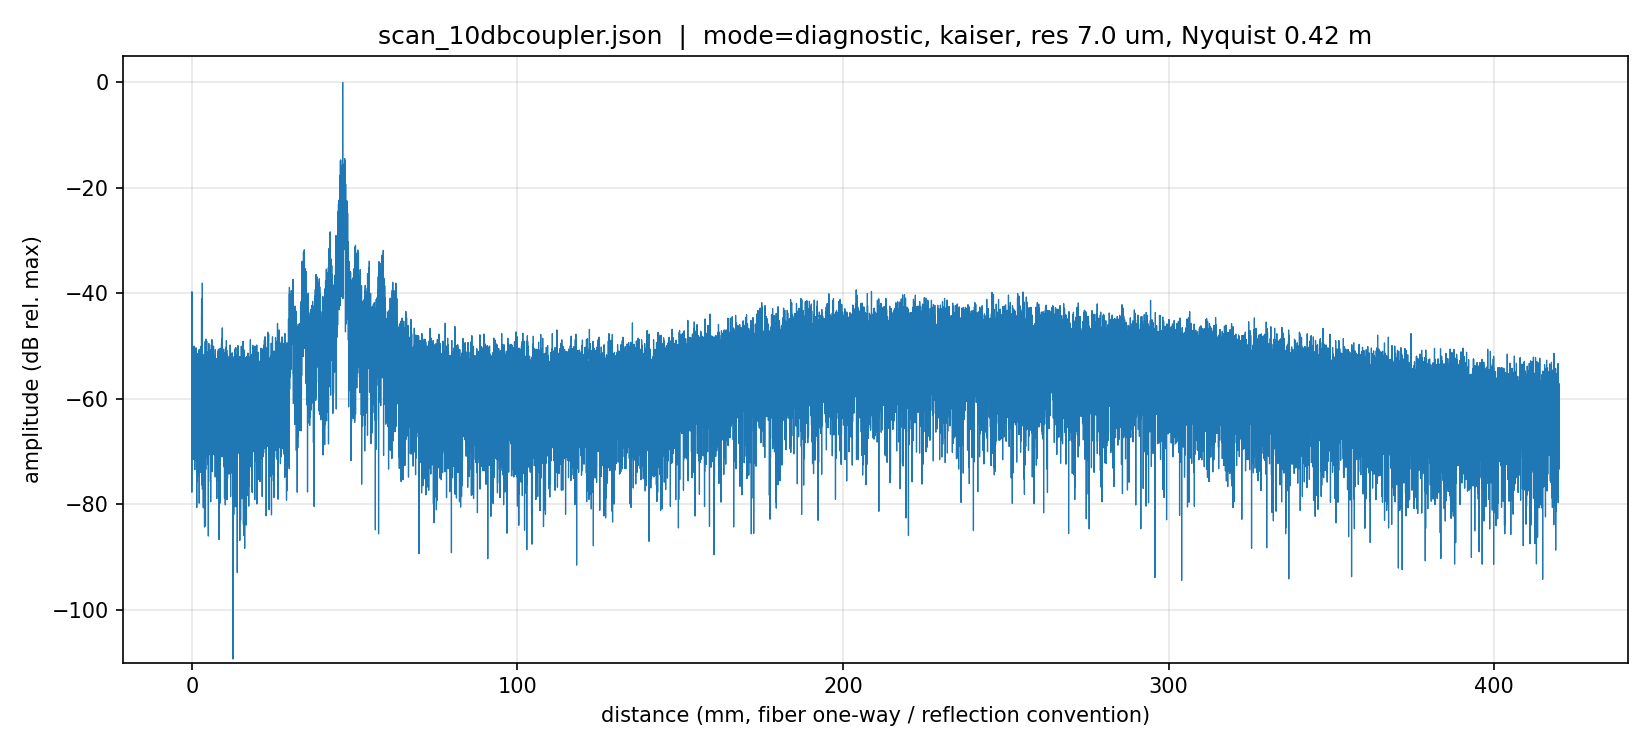

Values plotted in this chart, from the file beside it:
distance_m, amplitude_dB
0.000000000000000000e+00, -7.070558272403334854e+01
7.003916215588205970e-06, -6.678686437862373282e+01
1.400783243117641194e-05, -7.769602964959021563e+01
2.101174864676461622e-05, -5.456384065530016869e+01
2.801566486235282388e-05, -4.506410166563951236e+01
3.501958107794103154e-05, -4.066157929907777913e+01
4.202349729352923243e-05, -3.969978306608833662e+01
4.902741350911744009e-05, -4.210841579645971677e+01
5.603132972470564776e-05, -4.693977196549280251e+01
6.303524594029385542e-05, -4.413004823526414100e+01
7.003916215588206309e-05, -4.252041140934800723e+01
7.704307837147027075e-05, -4.265866069466405719e+01
8.404699458705846486e-05, -4.548709955987658304e+01
9.105091080264667252e-05, -5.096394516486070358e+01
9.805482701823488019e-05, -5.532783899920129045e+01
1.050587432338230879e-04, -6.583375317608096111e+01
1.120626594494112955e-04, -6.826522963563154178e+01
1.190665756649995032e-04, -6.443600425589845315e+01
1.260704918805877108e-04, -6.053171048895925566e+01
1.330744080961759185e-04, -5.039153742056377894e+01
1.400783243117641262e-04, -4.689894354289658907e+01
1.470822405273523338e-04, -4.714807099238381483e+01
1.540861567429405415e-04, -5.062539928718172888e+01
1.610900729585287492e-04, -5.463673889979486376e+01
1.680939891741169297e-04, -5.212861680718855695e+01
1.750979053897051374e-04, -5.075735708336942054e+01
1.821018216052933450e-04, -5.355786371753787023e+01
1.891057378208815527e-04, -5.697092918550241336e+01
1.961096540364697604e-04, -5.470268486807746910e+01
2.031135702520579680e-04, -5.663516882955057241e+01
2.101174864676461757e-04, -6.495011044331641870e+01
2.171214026832343834e-04, -6.055994451768422948e+01
2.241253188988225910e-04, -5.747020282308066896e+01
2.311292351144107987e-04, -5.333885171149286464e+01
2.381331513299990064e-04, -5.375595386320772207e+01
2.451370675455872140e-04, -5.867183820778923575e+01
2.521409837611754217e-04, -5.972017864535143161e+01
2.591448999767636294e-04, -6.034715892605309762e+01
2.661488161923518370e-04, -6.879153795904350943e+01
2.731527324079400447e-04, -6.331339633473233874e+01
2.801566486235282523e-04, -6.001312011394276169e+01
2.871605648391164600e-04, -6.411765870062600925e+01
2.941644810547046677e-04, -5.962879800339518255e+01
3.011683972702928753e-04, -6.744980827784614519e+01
3.081723134858810830e-04, -5.812152682191835140e+01
3.151762297014692907e-04, -5.443457383248995995e+01
3.221801459170574983e-04, -5.096358404828479394e+01
3.291840621326456518e-04, -5.034906954106653387e+01
3.361879783482338594e-04, -5.285651351035084389e+01
3.431918945638220671e-04, -5.518261532029475802e+01
3.501958107794102748e-04, -5.414804549131365263e+01
3.571997269949984824e-04, -5.264786361968917561e+01
3.642036432105866901e-04, -5.503328937738628213e+01
3.712075594261748978e-04, -5.449078600497651337e+01
3.782114756417631054e-04, -5.209264015394302305e+01
3.852153918573513131e-04, -5.375152040696391254e+01
3.922193080729395208e-04, -5.867222605888699150e+01
3.992232242885277284e-04, -5.833427216263854120e+01
4.062271405041159361e-04, -5.688284831791805374e+01
4.132310567197041437e-04, -5.674017681962847348e+01
... 59,901 more rows
